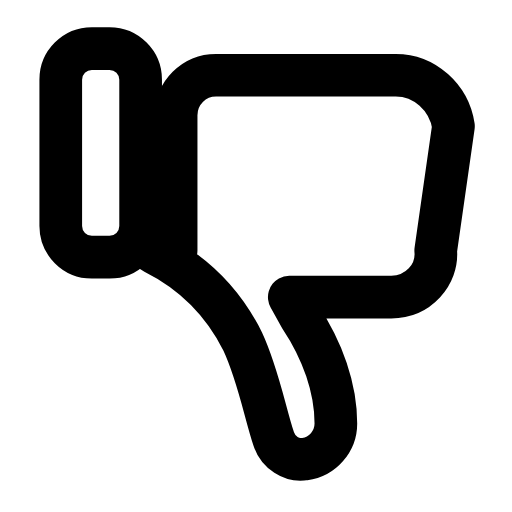
t = 0.00 s
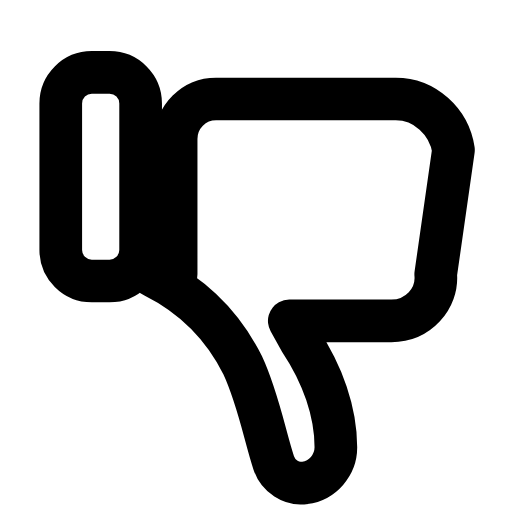
t = 0.26 s
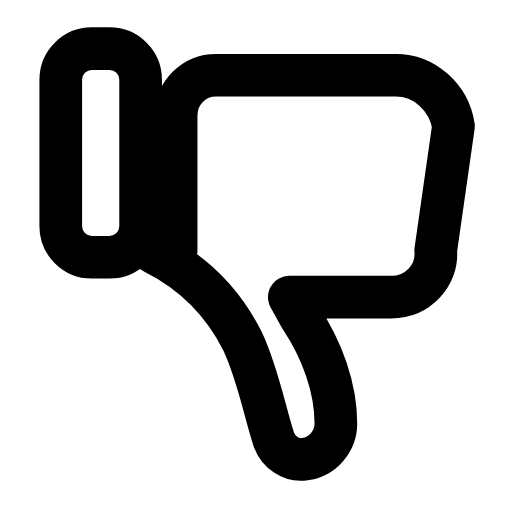
t = 0.53 s
t = 0.78 s: frame unchanged from t = 0.00 s, image omitted
t = 1.06 s: frame unchanged from t = 0.00 s, image omitted
t = 1.33 s: frame unchanged from t = 0.00 s, image omitted

The animated SVG that drew these frames (rendered in a browser with its animation timeline set to each time). Animation: 1 SMIL element (animateTransform=1); one cycle of 1.60 s, repeats indefinitely.

<svg xmlns="http://www.w3.org/2000/svg" width="24" height="24" viewBox="0 0 24 24" fill="none"><g transform="translate(-0.48 -1.778) scale(1.04)"><g><animateTransform attributeName="transform" type="translate" values="0 0;0 0;0 1.3;0 0;0 0;0 0;0 0;0 1.3;0 0;0 0;0 0" keyTimes="0;0.135;0.2475;0.36;0.45;0.6;0.66;0.735;0.81;0.9;1" dur="1.6s" repeatCount="indefinite" calcMode="spline" keySplines="0.16 1 0.3 1;0.16 1 0.3 1;0.16 1 0.3 1;0.16 1 0.3 1;0.16 1 0.3 1;0.16 1 0.3 1;0.16 1 0.3 1;0.16 1 0.3 1;0.16 1 0.3 1;0.16 1 0.3 1"/><rect stroke="currentColor" stroke-width="1.923" stroke-linecap="round" stroke-linejoin="round" fill="none" x="3.2" y="3.9" width="3.6" height="9.4" rx="1.4"></rect><path stroke="currentColor" stroke-width="1.923" stroke-linecap="round" stroke-linejoin="round" fill="none" d="M7.4 13.1C9.2 14 10.5 15.3 11.4 17.1C12.1 18.6 12.4 20.3 12.8 21.5C13 22.1 13.6 22.5 14.2 22.4C15 22.3 15.6 21.6 15.6 20.8C15.6 19.2 15 17.5 14 16L13.5 15.1L18.1 15.1C19.3 15.1 20.2 14.1 20.1 13L20.9 7.4C20.7 6.1 19.6 5.1 18.3 5.1L10.2 5.1C9.2 5.1 8.4 5.9 8.4 6.9L8.4 13Z"></path></g></g></svg>
